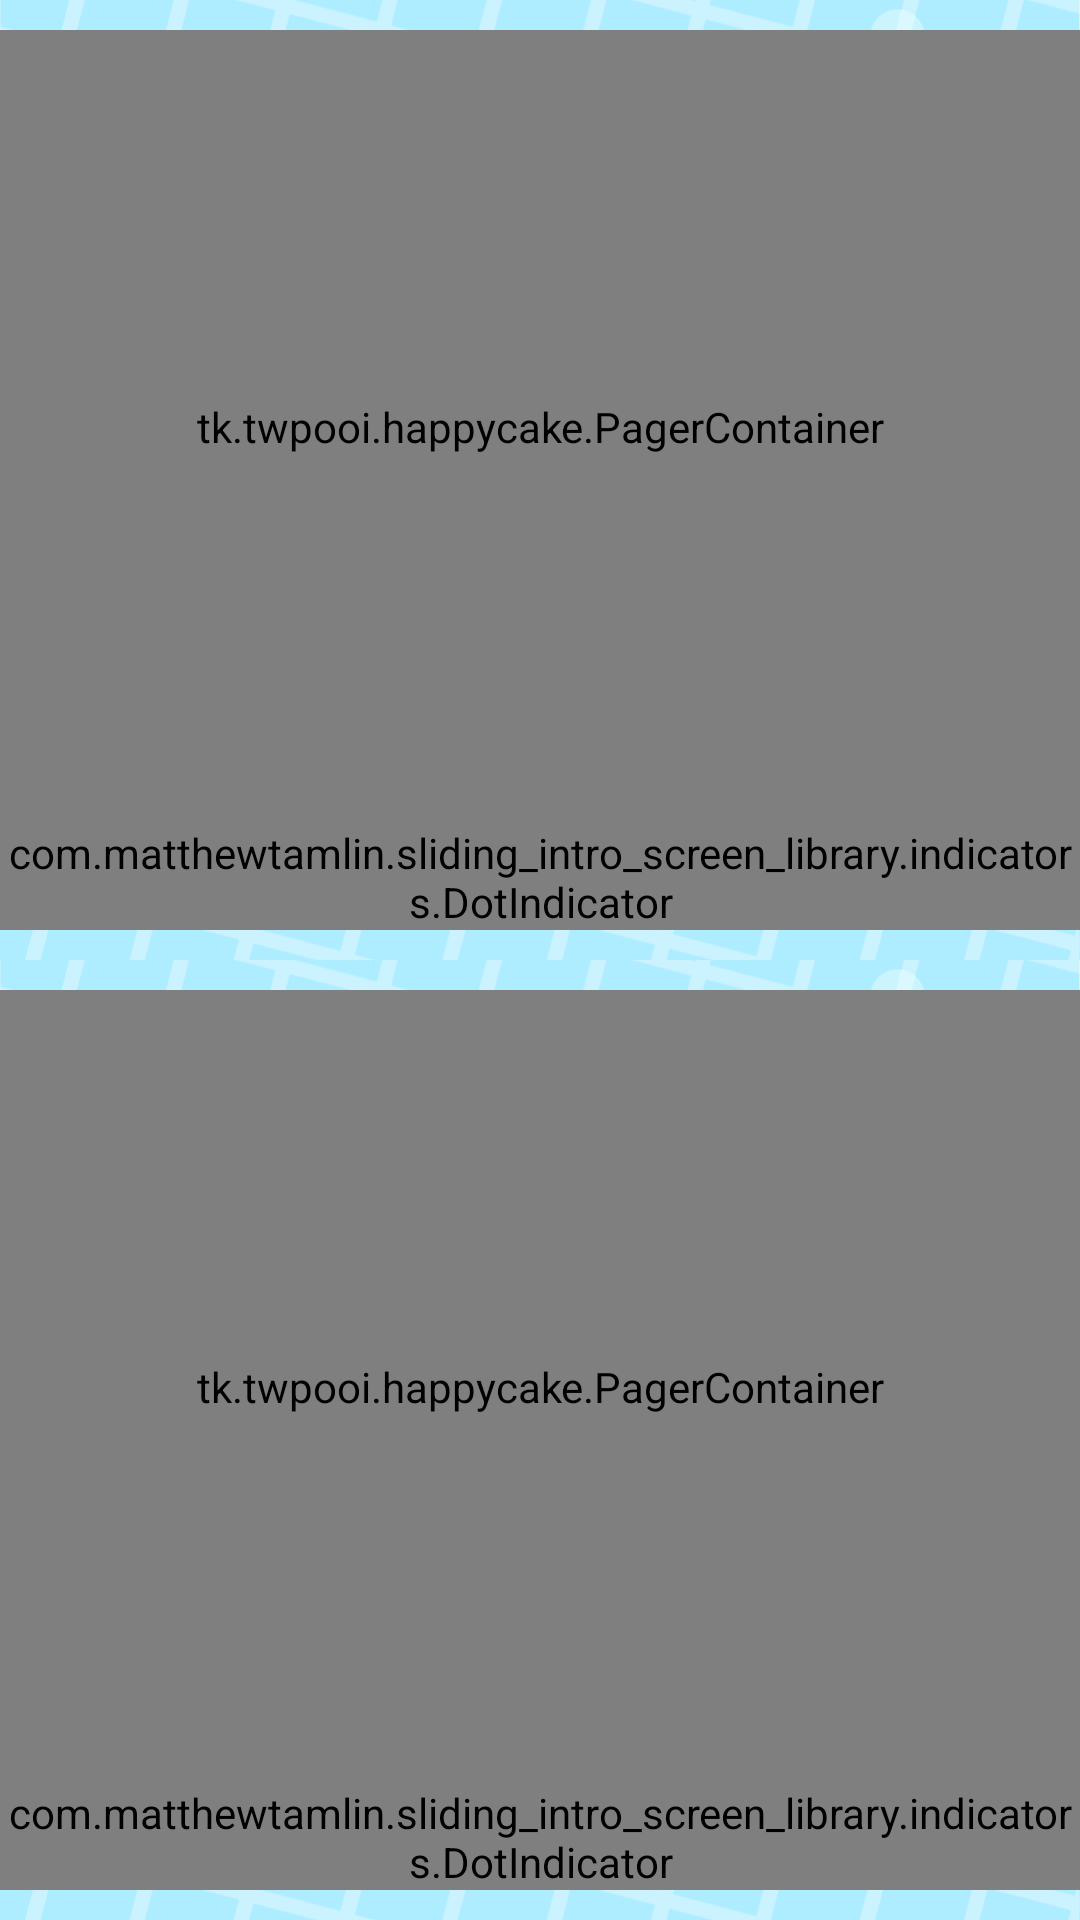

Android layout source for this screen:
<!-- AndroidManifest.xml: activity theme AppTheme -->
<!-- res/layout/activity_bread.xml -->
<?xml version="1.0" encoding="utf-8"?>
<FrameLayout xmlns:android="http://schemas.android.com/apk/res/android"
    xmlns:tools="http://schemas.android.com/tools"
    tools:ignore="missingPrefix"
    xmlns:app="http://schemas.android.com/apk/res-auto"
    android:id="@+id/activity_start"
    android:layout_width="match_parent"
    android:layout_height="match_parent"
    tools:context="tk.twpooi.happycake.BreadActivity"
    >

    <RelativeLayout
        android:layout_width="match_parent"
        android:layout_height="match_parent">

        <LinearLayout
            android:id="@+id/li_select_field"
            android:layout_width="match_parent"
            android:layout_height="match_parent"
            android:orientation="vertical"
            >


            <FrameLayout
                android:id="@+id/size_select_field"
                android:layout_width="match_parent"
                android:layout_height="0dp"
                android:layout_weight="1"
                android:background="@drawable/bread_select_background"
                >

                <ImageView
                    android:id="@+id/size_bg"
                    android:layout_width="match_parent"
                    android:layout_height="match_parent"
                    android:src="@drawable/bg_12"
                    android:scaleType="centerCrop"
                    />

                <RelativeLayout
                    android:layout_width="match_parent"
                    android:layout_height="match_parent"
                    android:paddingTop="10dp"
                    android:paddingBottom="10dp"
                    >


                    <tk.twpooi.happycake.PagerContainer
                        android:id="@+id/size_view_pager_container"
                        android:layout_width="match_parent"
                        android:layout_height="match_parent"
                        android:layout_above="@+id/size_indicator_ad"
                        >

                        <tk.twpooi.happycake.CustomViewPager
                            android:id="@+id/size_view_pager"
                            android:layout_width="250dp"
                            android:layout_height="match_parent"
                            android:layout_gravity="center_horizontal"
                            >


                        </tk.twpooi.happycake.CustomViewPager>

                    </tk.twpooi.happycake.PagerContainer>


                    <com.matthewtamlin.sliding_intro_screen_library.indicators.DotIndicator
                        android:id="@+id/size_indicator_ad"
                        android:layout_width="wrap_content"
                        android:layout_height="wrap_content"
                        android:layout_alignParentBottom="true"
                        android:layout_centerHorizontal="true"
                        />

                </RelativeLayout>


            </FrameLayout>

            <FrameLayout
                android:id="@+id/spon_select_field"
                android:layout_width="match_parent"
                android:layout_height="0dp"
                android:layout_weight="1"
                android:background="@drawable/bread_select_background"
                >


                <ImageView
                    android:id="@+id/spon_bg"
                    android:layout_width="match_parent"
                    android:layout_height="match_parent"
                    android:src="@drawable/bg_12"
                    android:scaleType="centerCrop"
                    />

                <RelativeLayout
                    android:layout_width="match_parent"
                    android:layout_height="match_parent"
                    android:paddingTop="10dp"
                    android:paddingBottom="10dp"
                    >


                    <tk.twpooi.happycake.PagerContainer
                        android:id="@+id/spon_view_pager_container"
                        android:layout_width="match_parent"
                        android:layout_height="match_parent"
                        android:layout_above="@+id/spon_indicator_ad"
                        >

                        <tk.twpooi.happycake.CustomViewPager
                            android:id="@+id/spon_view_pager"
                            android:layout_width="200dp"
                            android:layout_height="match_parent"
                            android:layout_gravity="center_horizontal"
                            >


                        </tk.twpooi.happycake.CustomViewPager>

                    </tk.twpooi.happycake.PagerContainer>


                    <com.matthewtamlin.sliding_intro_screen_library.indicators.DotIndicator
                        android:id="@+id/spon_indicator_ad"
                        android:layout_width="wrap_content"
                        android:layout_height="wrap_content"
                        android:layout_alignParentBottom="true"
                        android:layout_centerHorizontal="true"
                        />

                </RelativeLayout>


            </FrameLayout>


        </LinearLayout>

    </RelativeLayout>


    <RelativeLayout
        android:layout_width="match_parent"
        android:layout_height="match_parent"
        >

        <ImageView
            android:id="@+id/previous_btn"
            android:layout_width="wrap_content"
            android:layout_height="wrap_content"
            android:src="@drawable/ic_chevron_left_black_48dp"
            android:layout_alignParentBottom="true"
            android:layout_alignParentLeft="true"
            />


        <ImageView
            android:id="@+id/next_btn"
            android:layout_width="wrap_content"
            android:layout_height="wrap_content"
            android:src="@drawable/ic_chevron_right_black_48dp"
            android:layout_alignParentBottom="true"
            android:layout_alignParentRight="true"
            />

    </RelativeLayout>


</FrameLayout>
<!-- resources referenced by this layout -->
<resources>
  <!-- drawable bg_12: png bitmap (drawable-mdpi, 19915 bytes) -->
  <!-- drawable bread_select_background (drawable) -->
  <?xml version="1.0" encoding="utf-8"?>
  <shape xmlns:android="http://schemas.android.com/apk/res/android">
      <gradient
          android:startColor="@color/white"
          android:endColor="@color/basic_blue"
          android:angle="270"
          />
  </shape>
  <style name="AppTheme" parent="Theme.AppCompat.Light.NoActionBar">
          
          <item name="colorPrimary">@color/colorPrimary</item>
          <item name="colorPrimaryDark">@color/colorPrimaryDark</item>
          <item name="colorAccent">@color/colorAccent</item>
          <item name="android:windowIsTranslucent">true</item>
          <item name="android:windowBackground">@android:color/white</item>
          <item name="android:windowAnimationStyle">@null</item>
          <item name="android:textColorSecondary">@color/white</item>
      </style>
  <color name="white">#FFFFFF</color>
  <color name="basic_blue">#aeecff</color>
  <color name="colorPrimary">@color/gray</color>
  <color name="colorPrimaryDark">@color/gray</color>
  <color name="colorAccent">#FF4081</color>
  <color name="gray">#646464</color>
</resources>
